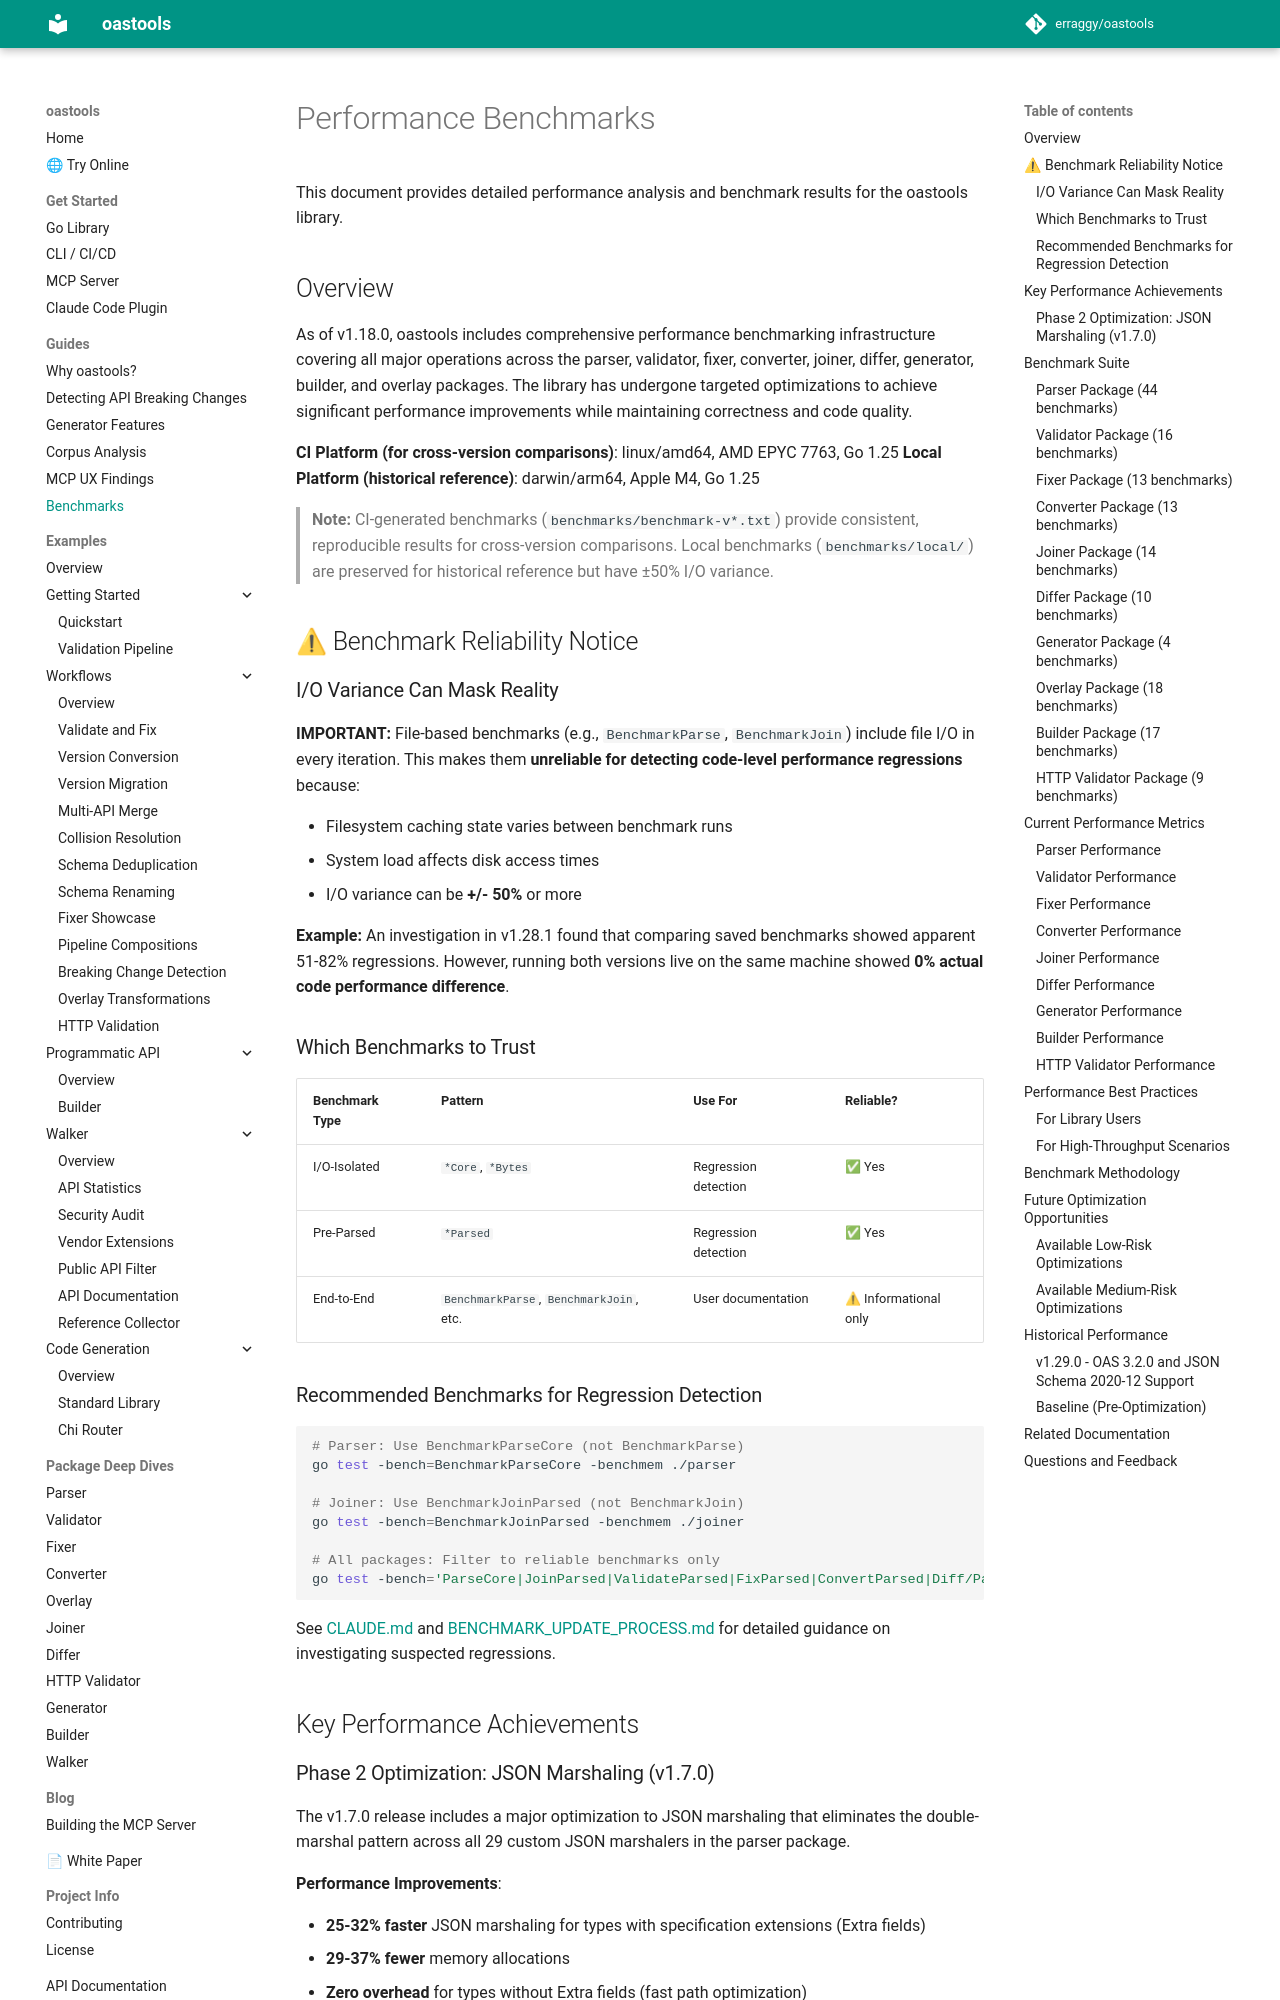

repository: erraggy/oastools · page: benchmarks/index.html · generator: mkdocs

# Performance Benchmarks

This document provides detailed performance analysis and benchmark results for the oastools library.

## Overview

As of v1.18.0, oastools includes comprehensive performance benchmarking infrastructure covering all major operations across the parser, validator, fixer, converter, joiner, differ, generator, builder, and overlay packages. The library has undergone targeted optimizations to achieve significant performance improvements while maintaining correctness and code quality.

**CI Platform (for cross-version comparisons)**: linux/amd64, AMD EPYC 7763, Go 1.25
**Local Platform (historical reference)**: darwin/arm64, Apple M4, Go 1.25

> **Note:** CI-generated benchmarks (`benchmarks/benchmark-v*.txt`) provide consistent, reproducible results for cross-version comparisons. Local benchmarks (`benchmarks/local/`) are preserved for historical reference but have ±50% I/O variance.

## ⚠ Benchmark Reliability Notice

### I/O Variance Can Mask Reality

**IMPORTANT:** File-based benchmarks (e.g., `BenchmarkParse`, `BenchmarkJoin`) include file I/O in every iteration. This makes them **unreliable for detecting code-level performance regressions** because:

- Filesystem caching state varies between benchmark runs
- System load affects disk access times
- I/O variance can be **+/- 50%** or more

**Example:** An investigation in v1.28.1 found that comparing saved benchmarks showed apparent 51-82% regressions. However, running both versions live on the same machine showed **0% actual code performance difference**.

### Which Benchmarks to Trust

| Benchmark Type | Pattern | Use For | Reliable? |
|----------------|---------|---------|-----------|
| I/O-Isolated | `*Core`, `*Bytes` | Regression detection | ✅ Yes |
| Pre-Parsed | `*Parsed` | Regression detection | ✅ Yes |
| End-to-End | `BenchmarkParse`, `BenchmarkJoin`, etc. | User documentation | ⚠ Informational only |

### Recommended Benchmarks for Regression Detection

```bash
# Parser: Use BenchmarkParseCore (not BenchmarkParse)
go test -bench=BenchmarkParseCore -benchmem ./parser

# Joiner: Use BenchmarkJoinParsed (not BenchmarkJoin)
go test -bench=BenchmarkJoinParsed -benchmem ./joiner

# All packages: Filter to reliable benchmarks only
go test -bench='ParseCore|JoinParsed|ValidateParsed|FixParsed|ConvertParsed|Diff/Parsed' -benchmem ./...
```

See [CLAUDE.md](https://github.com/erraggy/oastools/blob/main/CLAUDE.md#benchmark-reliability-and-performance-regression-detection) and [BENCHMARK_UPDATE_PROCESS.md](https://github.com/erraggy/oastools/blob/main/BENCHMARK_UPDATE_PROCESS.md#important-detecting-performance-regressions) for detailed guidance on investigating suspected regressions.

## Key Performance Achievements
